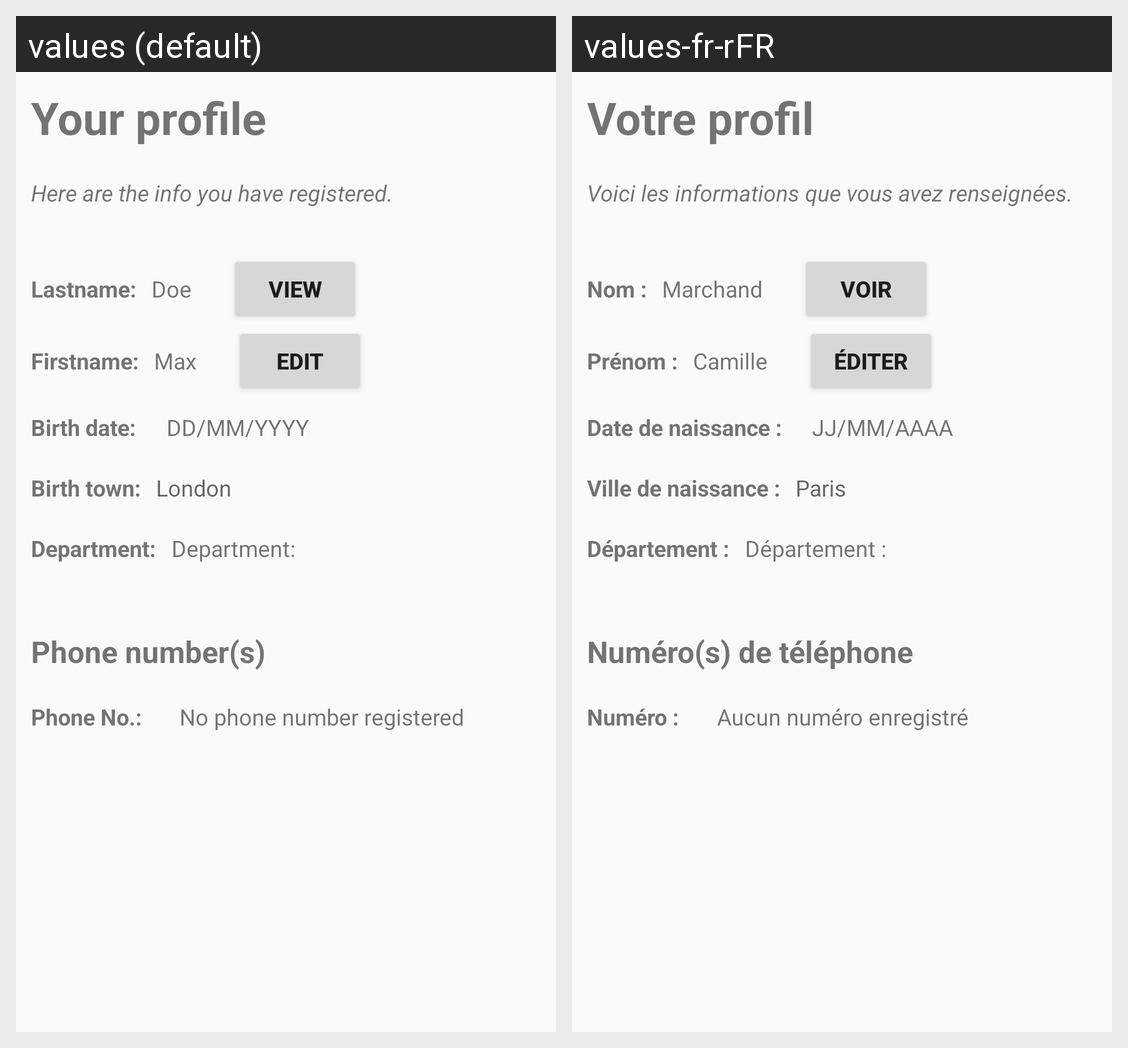

Translations of the strings shown on this Android screen, per locale in the grid:
Android screen res/layout/fragment_display.xml rendered under 2 locales, left to right: values (default), values-fr-rFR. Device: Nexus 5 (rendered at 1080×1920; each locale shown at half size, 540×960, under a caption strip naming it); theme Theme.InitiationAndroid.
Strings drawn on this screen, with the default value and each locale's value (text and hints the layout hard-codes, and strings that could not be matched under every locale, appear in the picture but are not listed):

displayTitle
  values: Your profile
  values-fr-rFR: Votre profil

displayIntro
  values: Here are the info you have registered.
  values-fr-rFR: Voici les informations que vous avez renseignées.

lastname
  values: Lastname:
  values-fr-rFR: Nom :

sampleLastname
  values: Doe
  values-fr-rFR: Marchand

viewLast
  values: View
  values-fr-rFR: Voir

firstname
  values: Firstname:
  values-fr-rFR: Prénom :

sampleFirstname
  values: Max
  values-fr-rFR: Camille

editFirst
  values: Edit
  values-fr-rFR: Éditer

birthDate
  values: Birth date:
  values-fr-rFR: Date de naissance :

sampleDate
  values: DD/MM/YYYY
  values-fr-rFR: JJ/MM/AAAA

birthPlace
  values: Birth town:
  values-fr-rFR: Ville de naissance :

samplePlace
  values: London
  values-fr-rFR: Paris

dept
  values: Department:
  values-fr-rFR: Département :

phone
  values: Phone number(s)
  values-fr-rFR: Numéro(s) de téléphone

phoneNb
  values: Phone No.:
  values-fr-rFR: Numéro :

noPhone
  values: No phone number registered
  values-fr-rFR: Aucun numéro enregistré
